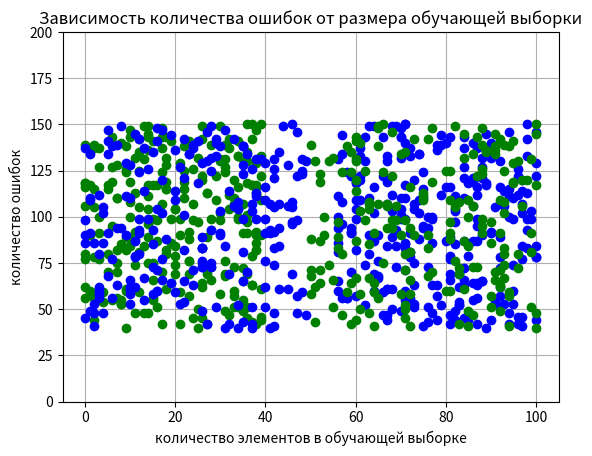

Python code for this plot:
import matplotlib as mpl
import matplotlib.pyplot as plt
import os
import numpy as np
import random
import math
import pylab
from numpy.linalg import inv
n = 1000
nX=25
a=np.empty([n,2])
test=x1Test=x2Test=np.empty([0,2])
#Заполняем общую выборку
for i in range(n):
    for j in range(2):
        if j % 2 == 0:
            a[i][j] = random.randint(0,100)
        else:
            a[i][j] = random.randint(40,150)
k=math.ceil(n*6/10)
x_teacher=test=np.empty([0,3])
t=np.empty([0,1])
#Простая форма
for i in range(k):
    for j in range(2):
         if j % 2 == 0:
            if a[i][j] < 40:
                x_teacher=np.append(x_teacher, [[1,a[i][j],a[i][j+1]]], axis=0)
                t=np.append(t, [[1]], axis=0)
            if a[i][j] > 55:
                x_teacher=np.append(x_teacher, [[1,a[i][j],a[i][j+1]]], axis=0)
                t=np.append(t, [[-1]], axis=0)
w=np.dot(np.dot(inv(np.dot(x_teacher.T, x_teacher)), x_teacher.T), t)
for i in range(n-k):
    test=np.append(test, [[1,a[k][0],a[k][1]]], axis=0)
    k=k+1
for i in range(len(test)):
    s=0
    for j in range(len(w)):
        s=s+test[i][j]*w[j] 
    if s>0:
        x1Test=np.append(x1Test, [[test[i][1],test[i][2]]], axis=0)
    else:
        x2Test=np.append(x2Test, [[test[i][1],test[i][2]]], axis=0)
#        
plt.subplot(1,1,1)
for i in range(len(x_teacher)):
    if t[i]>0:
        plt.plot(x_teacher[i][1], x_teacher[i][2], "o", color='g')
    else:
        plt.plot(x_teacher[i][1], x_teacher[i][2], "o", color='b')
#plt.ylim(0, min(len(x1), len(x2)))
plt.grid(True)
plt.ylim(0, 200)
plt.ylabel('X')
plt.xlabel('Y')
plt.title ("Простая форма")
#
plt.show()
plt.subplot(1,1,1)
for i in range(len(x1Test)):
    plt.plot(x1Test[i][0], x1Test[i][1], "o", color='b')
for i in range(len(x2Test)):
    plt.plot(x2Test[i][0], x2Test[i][1], "o", color='g')
#plt.ylim(0, min(len(x1), len(x2)))
plt.grid(True)
plt.ylim(0, 200)
plt.ylabel('количество ошибок')
plt.xlabel('количество элементов в обучающей выборке')
plt.title ("Зависимость количества ошибок от размера обучающей выборки")
plt.show()